Run: headless pygame with SDL's dummy video driver; simulated clock (each Clock.tick advances the game by its frame time, no real sleeping); random seed 0; keys injected as events and as key.get_pressed() state; no mouse input.
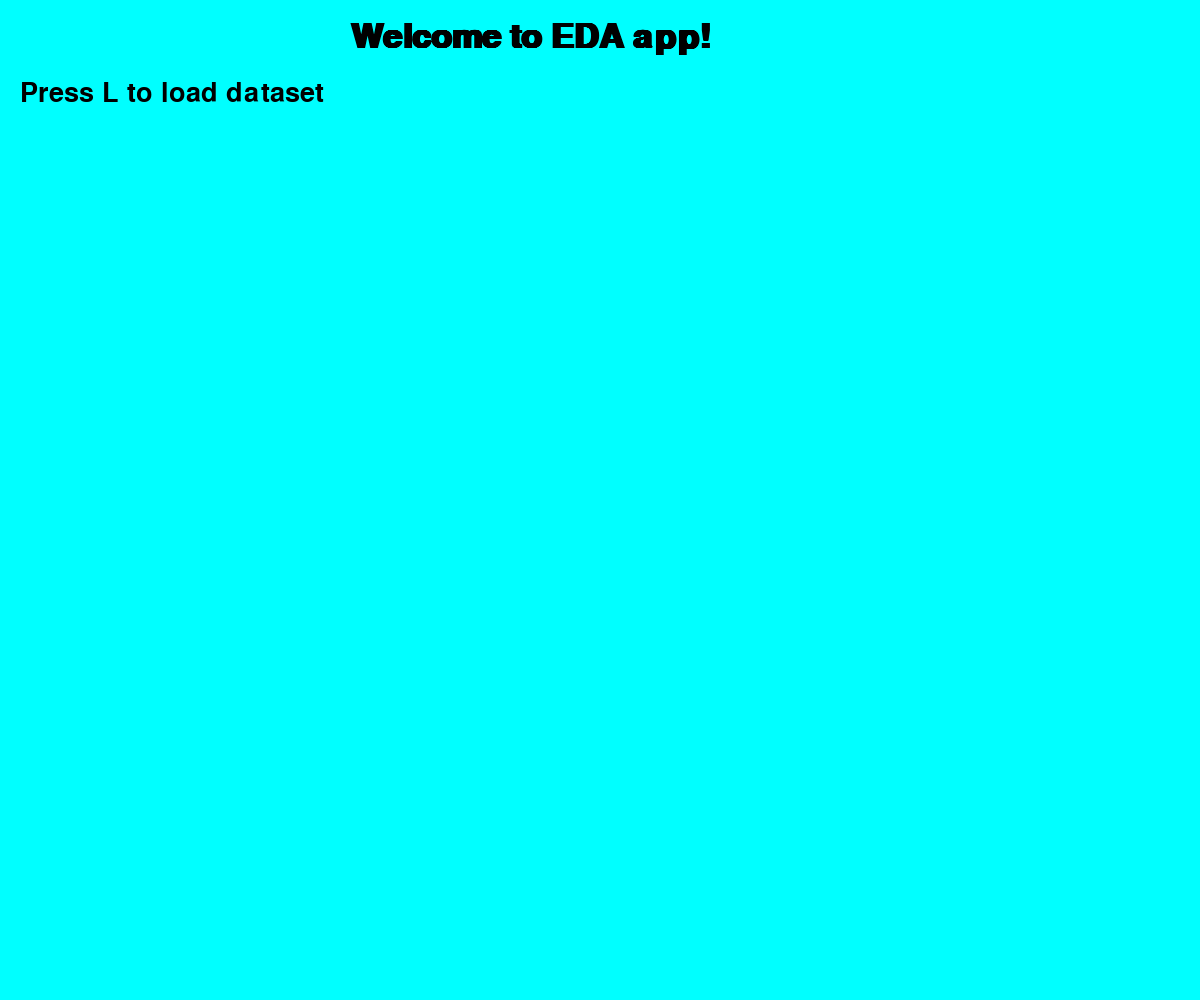
Frame 1 of 4 · flips 1–60 · no input
Frame 2 of 4 · flips 61–180 · tapped SPACE, RETURN · held RIGHT (→), D · screen unchanged from frame 1, image omitted
Frame 3 of 4 · flips 181–300 · held DOWN (↓), S · screen unchanged from frame 2, image omitted
Frame 4 of 4 · flips 301–420 · held LEFT (←), A, UP (↑), W · screen unchanged from frame 3, image omitted

The pygame program that drew these frames:

import pygame

pygame.init()

WIDTH,HEIGHT=1200,1000
screen=pygame.display.set_mode((WIDTH,HEIGHT))

WHITE=(255,255,255)
BLACK=(0,0,0)
CYAN=(0,255,255)

font1=pygame.font.SysFont('arial',50,bold=True)
font2=pygame.font.SysFont('arial',40)
img_headline=font1.render('Welcome to EDA app!',True,BLACK)
img_subheadline=font2.render('Press L to load dataset',True,BLACK)

background=CYAN

running=True
while running==True:
    for event in pygame.event.get():
        if event.type==pygame.QUIT:
            running=False

    screen.fill(background)

    screen.blit(img_headline,(350,20))
    screen.blit(img_subheadline,(20,80))

    pygame.display.update()


pygame.quit()
